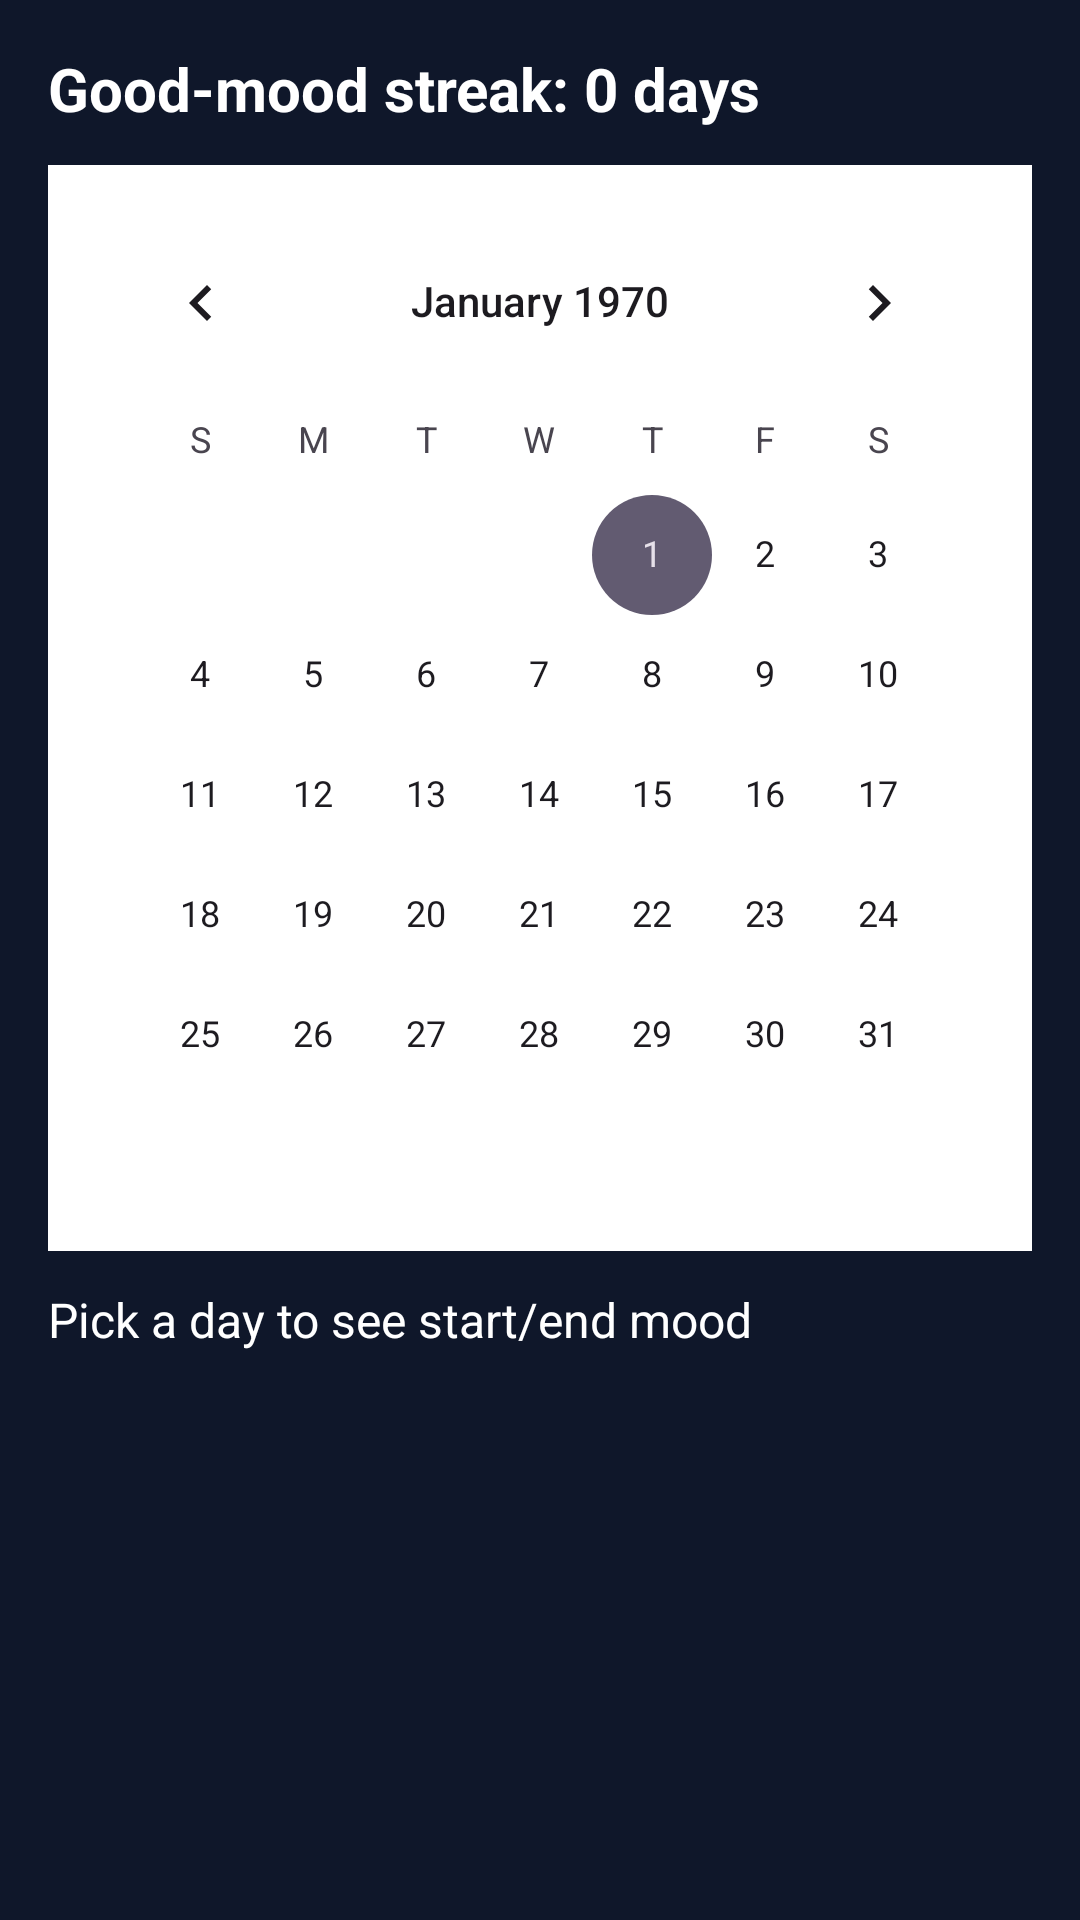

Produce the Android XML layout that renders to this screen, including the resource entries it uses.
<!-- AndroidManifest.xml: application theme Theme.MoodRise -->
<!-- res/layout/activity_calendar.xml -->
<?xml version="1.0" encoding="utf-8"?>
<ScrollView xmlns:android="http://schemas.android.com/apk/res/android"
    android:background="@color/bg"
    android:layout_width="match_parent"
    android:layout_height="match_parent"
    android:padding="16dp">

    <LinearLayout
        android:orientation="vertical"
        android:layout_width="match_parent"
        android:layout_height="wrap_content">

        <TextView
            android:id="@+id/streakText"
            android:layout_width="match_parent"
            android:layout_height="wrap_content"
            android:text="Good-mood streak: 0 days"
            android:textColor="@color/textPrimary"
            android:textStyle="bold"
            android:textSize="20sp"
            android:paddingBottom="12dp" />

        
        <LinearLayout
            android:id="@+id/calendarCard"
            android:layout_width="match_parent"
            android:layout_height="wrap_content"
            android:orientation="vertical"
            android:background="@android:color/white"
            android:padding="12dp">

            <CalendarView
                android:id="@+id/calendar"
                android:layout_width="match_parent"
                android:layout_height="wrap_content"
                android:firstDayOfWeek="1"
                android:weekNumberColor="@android:color/transparent"
                android:focusedMonthDateColor="@android:color/black"
                android:unfocusedMonthDateColor="@android:color/darker_gray"
                android:weekSeparatorLineColor="@android:color/darker_gray" />
        </LinearLayout>

        <TextView
            android:id="@+id/daySummary"
            android:layout_width="match_parent"
            android:layout_height="wrap_content"
            android:text="Pick a day to see start/end mood"
            android:textColor="@color/textPrimary"
            android:textSize="16sp"
            android:paddingTop="12dp" />
    </LinearLayout>
</ScrollView>
<!-- resources referenced by this layout -->
<resources>
  <color name="bg">#0F172A</color>
  <color name="textPrimary">#FFFFFF</color>
  <style name="Theme.MoodRise" parent="Theme.Material3.DayNight.NoActionBar">
          <item name="android:statusBarColor">@color/bg</item>
          <item name="android:navigationBarColor">@color/bg</item>
          <item name="android:windowBackground">@color/bg</item>
      </style>
</resources>
